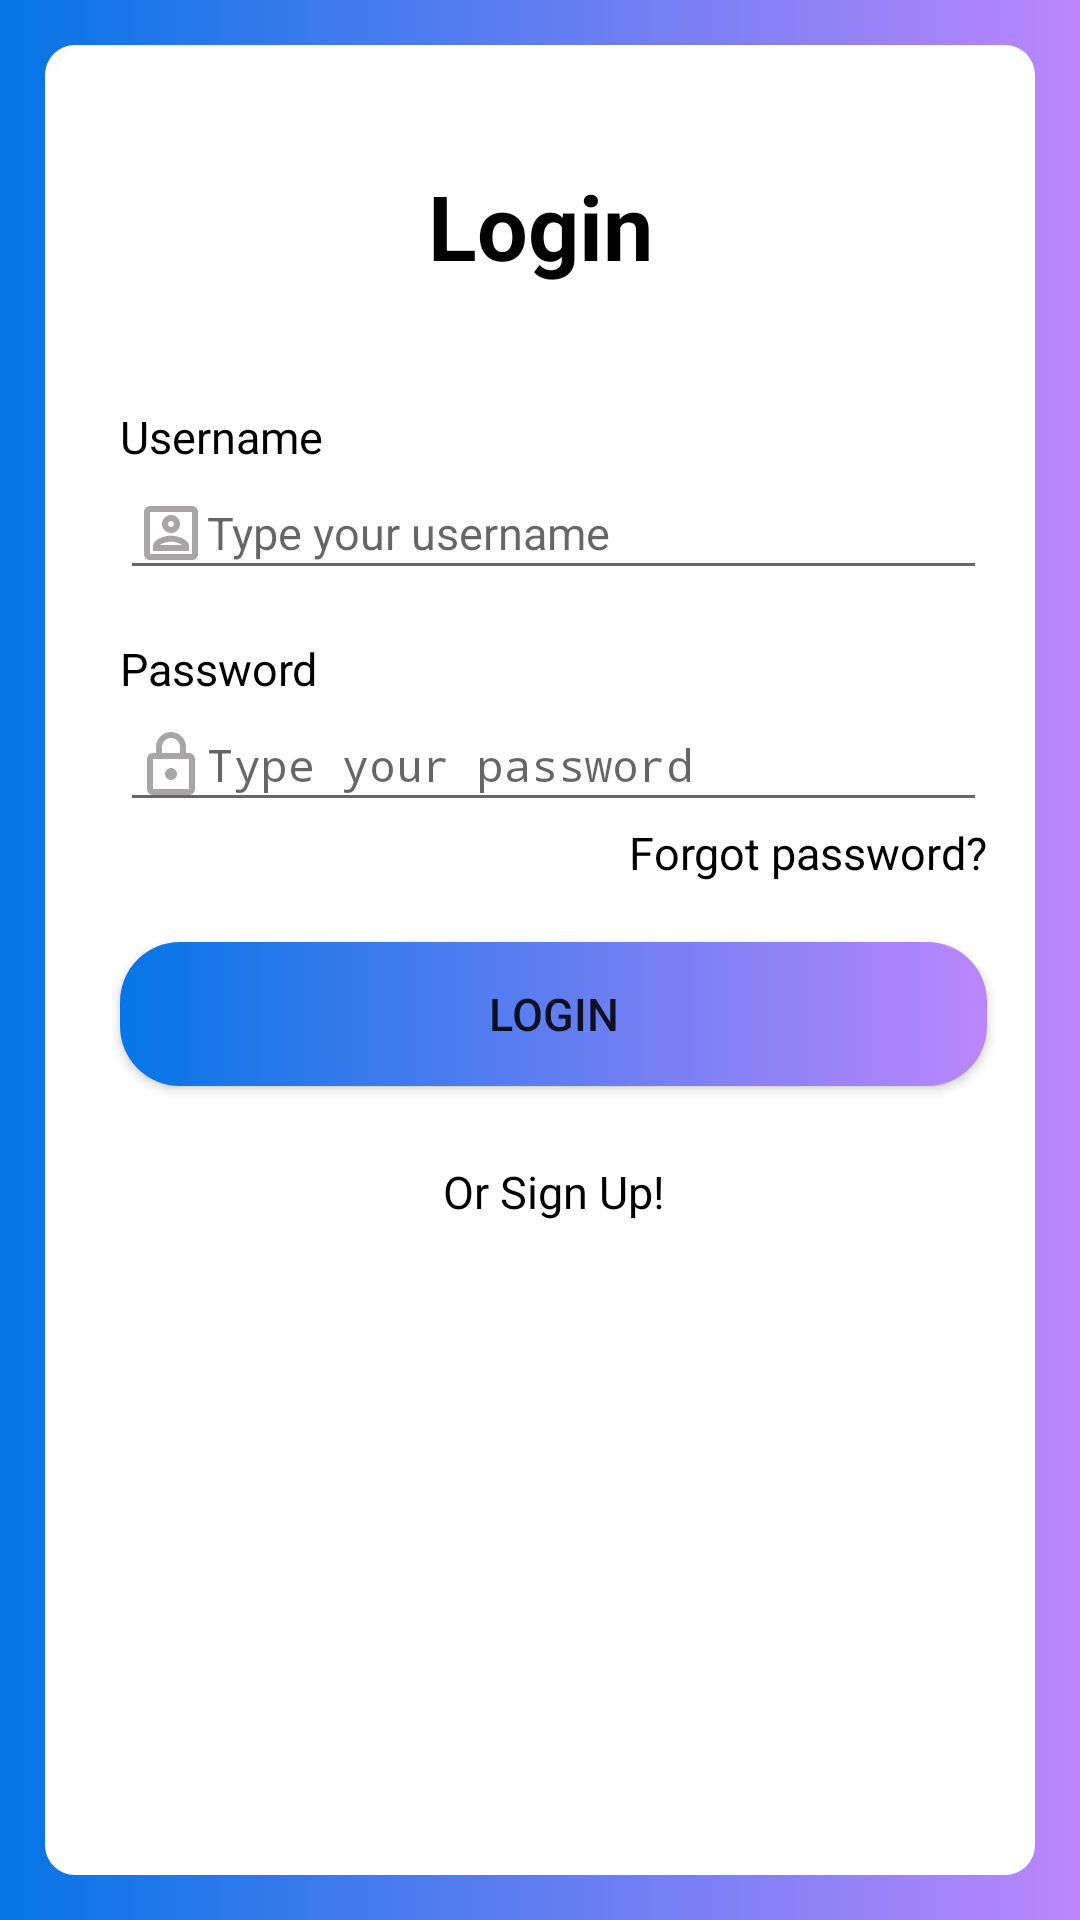

This screen was rendered from an Android layout file. Write that file and the resources it references.
<!-- AndroidManifest.xml: activity theme Theme.AppCompat.Light.NoActionBar -->
<!-- res/layout/activity_login.xml -->
<?xml version="1.0" encoding="utf-8"?>
<android.support.constraint.ConstraintLayout xmlns:android="http://schemas.android.com/apk/res/android"
    xmlns:app="http://schemas.android.com/apk/res-auto"
    xmlns:tools="http://schemas.android.com/tools"
    android:layout_width="match_parent"
    android:layout_height="match_parent"
    tools:context=".LoginActivity"
    android:background="@drawable/bg_blue_to_purple"
    android:padding="@dimen/padding_15dp"
   >

    <android.support.constraint.ConstraintLayout
        android:layout_width="match_parent"
        android:layout_height="match_parent"
        android:background="@drawable/bg_white_rad20"
        >
        <TextView
            android:id="@+id/title_login"
            android:layout_width="wrap_content"
            android:layout_height="wrap_content"
            android:layout_marginTop="@dimen/top_margin"
            android:text="Login"
            android:textColor="@color/black"
            android:textSize="@dimen/title_text_size"
            android:textStyle="bold"
            app:layout_constraintEnd_toEndOf="parent"
            app:layout_constraintStart_toStartOf="parent"
            app:layout_constraintTop_toTopOf="parent"


            />

        <TextView
            android:id="@+id/tv1"
            android:layout_width="match_parent"
            android:layout_height="wrap_content"
            android:layout_marginTop="@dimen/top_margin"
            android:layout_marginStart="@dimen/margin_25dp"
            android:layout_marginEnd="@dimen/activity_horizontal_margin"
            android:text="Username "
            android:textSize="@dimen/edittext_size"
            android:textColor="@color/black"
            app:layout_constraintEnd_toEndOf="parent"
            app:layout_constraintStart_toStartOf="parent"
            app:layout_constraintTop_toBottomOf="@id/title_login" />

        <EditText
            android:id="@+id/username"
            android:layout_width="0dp"
            android:layout_height="wrap_content"
            android:paddingStart="@dimen/edittext_padding"
            android:drawableLeft="@drawable/ic_outline_account_box_24"
            android:hint="@string/prompt_email"
            android:selectAllOnFocus="true"
            android:textSize="@dimen/edittext_size"
            app:layout_constraintEnd_toEndOf="@id/tv1"
            app:layout_constraintStart_toStartOf="@id/tv1"
            app:layout_constraintTop_toBottomOf="@id/tv1" />

        <TextView
            android:id="@+id/tv2"
            android:layout_width="0dp"
            android:layout_height="wrap_content"
            android:layout_marginTop="@dimen/activity_horizontal_margin"
            android:text="Password "
            android:textSize="@dimen/edittext_size"
            android:textColor="@color/black"
            app:layout_constraintEnd_toEndOf="@id/username"
            app:layout_constraintStart_toStartOf="@id/username"
            app:layout_constraintTop_toBottomOf="@id/username" />

        <EditText
            android:id="@+id/password"
            android:layout_width="0dp"
            android:layout_height="wrap_content"
            android:hint="@string/prompt_password"
            android:paddingStart="@dimen/edittext_padding"
            android:drawableLeft="@drawable/ic_outline_lock_24"
            android:imeActionLabel="@string/action_sign_in_short"
            android:imeOptions="actionDone"
            android:inputType="textPassword"
            android:selectAllOnFocus="true"
            android:textSize="@dimen/edittext_size"
            app:layout_constraintEnd_toEndOf="@id/tv2"
            app:layout_constraintStart_toStartOf="@id/tv2"
            app:layout_constraintTop_toBottomOf="@id/tv2" />
        <TextView
            android:layout_width="wrap_content"
            android:layout_height="wrap_content"
            android:text="@string/login_fpassword"
            android:textSize="@dimen/edittext_size"
            android:textColor="@color/black"
            app:layout_constraintEnd_toEndOf="@id/password"
            app:layout_constraintTop_toBottomOf="@id/password"/>
        <Button
            android:id="@+id/login"
            android:layout_width="0dp"
            android:layout_height="wrap_content"
            android:layout_marginTop="@dimen/top_margin"
            android:text="@string/action_Login"

            android:textSize="@dimen/edittext_size"
            android:background="@drawable/button_bg_blue_ui"
            app:layout_constraintEnd_toEndOf="@+id/password"
            app:layout_constraintStart_toStartOf="@+id/password"
            app:layout_constraintTop_toBottomOf="@+id/password" />
        <TextView
            android:id="@+id/btn_signup"
            android:layout_width="wrap_content"
            android:layout_height="wrap_content"
            android:text="@string/login_signup"
            android:textSize="@dimen/edittext_size"
            android:textColor="@color/black"
            android:layout_marginTop="@dimen/margin_25dp"
            app:layout_constraintTop_toBottomOf="@id/login"
            app:layout_constraintStart_toStartOf="@id/login"
            app:layout_constraintEnd_toEndOf="@id/login"/>

    </android.support.constraint.ConstraintLayout>

</android.support.constraint.ConstraintLayout>
<!-- resources referenced by this layout -->
<resources>
  <color name="black">#FF000000</color>
  <dimen name="activity_horizontal_margin">16dp</dimen>
  <dimen name="edittext_padding">5sp</dimen>
  <dimen name="edittext_size">15sp</dimen>
  <dimen name="margin_25dp">25dp</dimen>
  <dimen name="padding_15dp">15dp</dimen>
  <dimen name="title_text_size">30sp</dimen>
  <dimen name="top_margin">40dp</dimen>
  <!-- drawable bg_blue_to_purple (drawable-v24) -->
  <?xml version="1.0" encoding="utf-8"?>
  <shape xmlns:android="http://schemas.android.com/apk/res/android">
  
  
      <gradient
         android:startColor="@color/blueUi"
          android:endColor="@color/purple_200"/>
  
  </shape>
  <!-- drawable bg_white_rad20 (drawable-v24) -->
  <?xml version="1.0" encoding="utf-8"?>
  <shape xmlns:android="http://schemas.android.com/apk/res/android">
     
      <corners android:radius="10dp"/>
      <gradient android:startColor="@color/white"
              android:centerColor="@color/white"
              android:endColor="@color/white"/>
  
  </shape>
  <!-- drawable button_bg_blue_ui (drawable-v24) -->
  <?xml version="1.0" encoding="utf-8"?>
  <shape xmlns:android="http://schemas.android.com/apk/res/android">
      <corners android:radius="20dp" />
  
      <gradient
         android:startColor="@color/blueUi"
          android:endColor="@color/purple_200"/>
  
  </shape>
  <!-- drawable ic_outline_account_box_24 (drawable) -->
  <vector android:height="24dp" android:tint="#A7A5A5"
      android:viewportHeight="24" android:viewportWidth="24"
      android:width="24dp" xmlns:android="http://schemas.android.com/apk/res/android">
      <path android:fillColor="@android:color/white" android:pathData="M19,5v14L5,19L5,5h14m0,-2L5,3c-1.11,0 -2,0.9 -2,2v14c0,1.1 0.89,2 2,2h14c1.1,0 2,-0.9 2,-2L21,5c0,-1.1 -0.9,-2 -2,-2zM12,12c-1.65,0 -3,-1.35 -3,-3s1.35,-3 3,-3 3,1.35 3,3 -1.35,3 -3,3zM12,8c-0.55,0 -1,0.45 -1,1s0.45,1 1,1 1,-0.45 1,-1 -0.45,-1 -1,-1zM18,18L6,18v-1.53c0,-2.5 3.97,-3.58 6,-3.58s6,1.08 6,3.58L18,18zM8.31,16h7.38c-0.69,-0.56 -2.38,-1.12 -3.69,-1.12s-3.01,0.56 -3.69,1.12z"/>
  </vector>
  <!-- drawable ic_outline_lock_24 (drawable) -->
  <vector android:height="24dp" android:tint="#A7A5A5"
      android:viewportHeight="24" android:viewportWidth="24"
      android:width="24dp" xmlns:android="http://schemas.android.com/apk/res/android">
      <path android:fillColor="@android:color/white" android:pathData="M18,8h-1L17,6c0,-2.76 -2.24,-5 -5,-5S7,3.24 7,6v2L6,8c-1.1,0 -2,0.9 -2,2v10c0,1.1 0.9,2 2,2h12c1.1,0 2,-0.9 2,-2L20,10c0,-1.1 -0.9,-2 -2,-2zM9,6c0,-1.66 1.34,-3 3,-3s3,1.34 3,3v2L9,8L9,6zM18,20L6,20L6,10h12v10zM12,17c1.1,0 2,-0.9 2,-2s-0.9,-2 -2,-2 -2,0.9 -2,2 0.9,2 2,2z"/>
  </vector>
  <string name="action_Login">Login</string>
  <string name="action_sign_in_short">Sign in</string>
  <string name="login_fpassword">Forgot password?</string>
  <string name="login_signup">Or Sign Up!</string>
  <string name="prompt_email">Type your username</string>
  <string name="prompt_password">Type your password</string>
  <color name="blueUi">#0575E6</color>
  <color name="purple_200">#FFBB86FC</color>
  <color name="white">#FFFFFFFF</color>
</resources>
